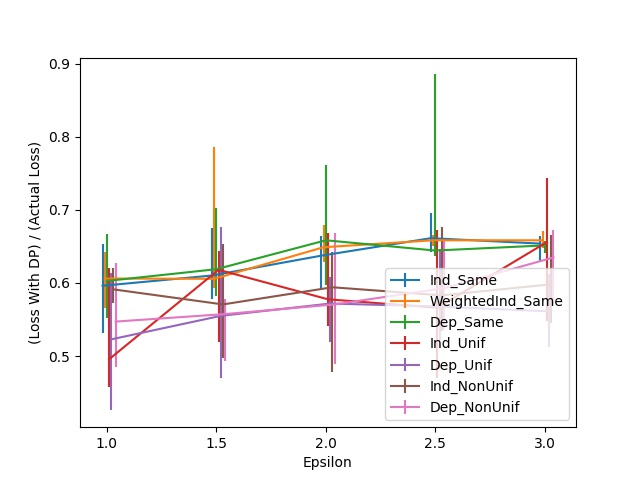

Source data for this figure (header and first rows):
Epsilon, Ind_Same, Ind_Same 25, Ind_Same 75, WeightedInd_Same, WeightedInd_Same 25, WeightedInd_Same 75, Dep_Same, Dep_Same 25, Dep_Same 75, Ind_Unif, Ind_Unif 25, Ind_Unif 75, Dep_Unif, Dep_Unif 25, Dep_Unif 75, Ind_NonUnif, Ind_NonUnif 25, Ind_NonUnif 75, Dep_NonUnif, Dep_NonUnif 25, Dep_NonUnif 75
1.0, 0.5962, 0.06489, 0.05707, 0.6061, 0.04079, 0.03646, 0.6028, 0.05047, 0.06366, 0.4957, 0.03852, 0.1253, 0.5229, 0.09724, 0.09023, 0.5913, 0.01834, 0.02905, 0.5472, 0.06283, 0.08035
1.5, 0.6102, 0.03276, 0.06489, 0.6057, 0.01277, 0.1809, 0.6189, 0.03688, 0.08385, 0.618, 0.09889, 0.02555, 0.555, 0.08488, 0.122, 0.5707, 0.07272, 0.0822, 0.5575, 0.06386, 0.01998
2.0, 0.6374, 0.04738, 0.02637, 0.6489, 0.0206, 0.03008, 0.6584, 0.06119, 0.1036, 0.5777, 0.03605, 0.09065, 0.5719, 0.05253, 0.03605, 0.5941, 0.116, 0.04862, 0.5707, 0.08117, 0.09827
2.5, 0.6613, 0.01916, 0.0344, 0.6584, 0.007417, 0.007829, 0.6444, 0.007211, 0.241, 0.5661, 0.0958, 0.1065, 0.5678, 0.04615, 0.07829, 0.583, 0.04903, 0.09291, 0.5929, 0.05727, 0.0684
3.0, 0.6539, 0.02555, 0.009889, 0.6584, 0.01092, 0.01257, 0.6514, 0.009889, 0.005562, 0.656, 0.1082, 0.08797, 0.5612, 0.04862, 0.0515, 0.5983, 0.05274, 0.06716, 0.6349, 0.06242, 0.03791
